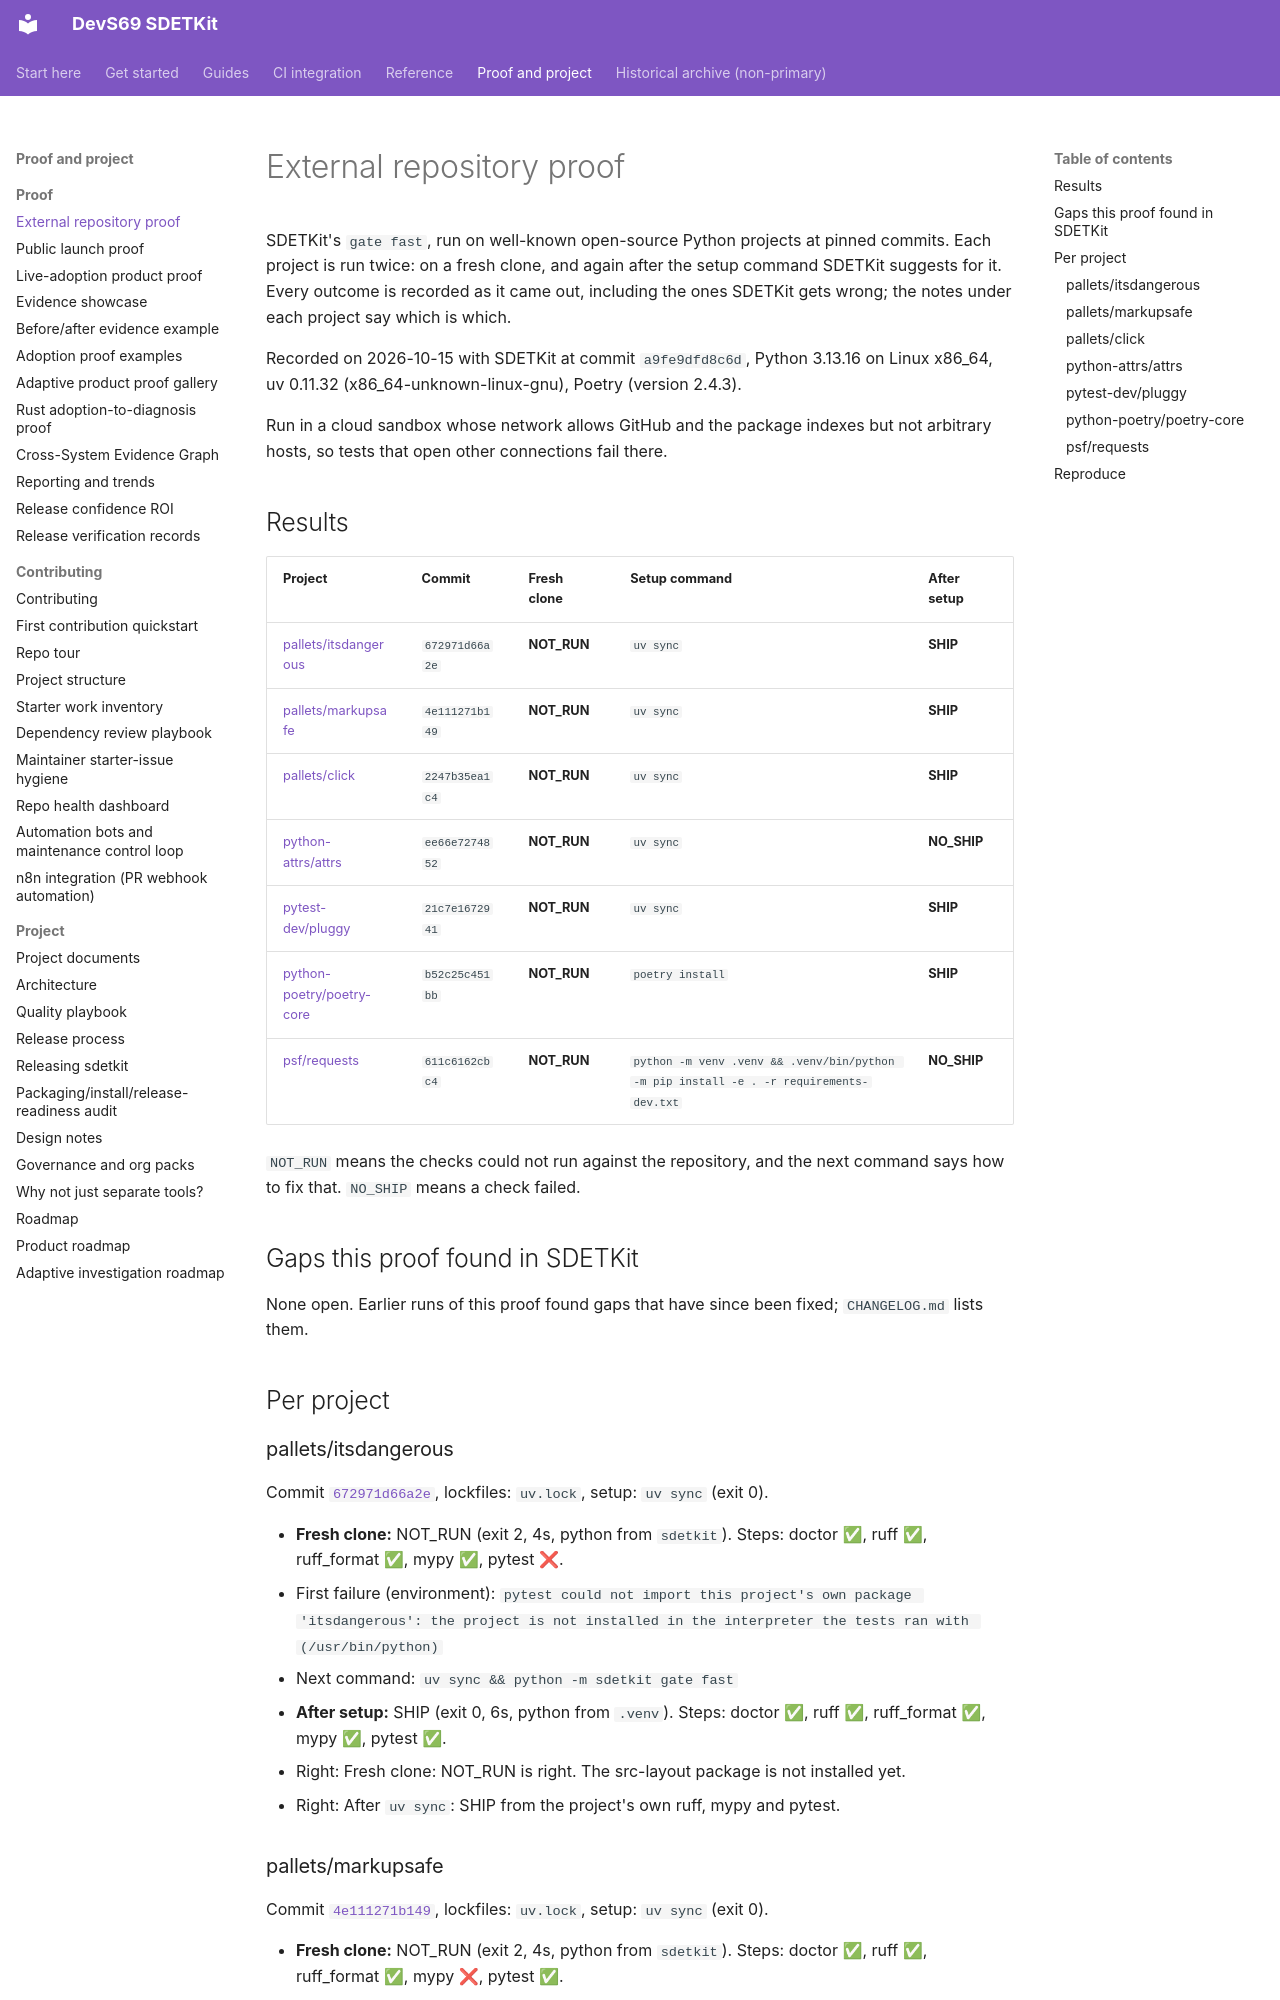

repository: sherif69-sa/DevS69-sdetkit · page: external-repo-proof/index.html · generator: mkdocs

# External repository proof

SDETKit's `gate fast`, run on well-known open-source Python projects at pinned commits. Each project is run twice: on a fresh clone, and again after the setup command SDETKit suggests for it. Every outcome is recorded as it came out, including the ones SDETKit gets wrong; the notes under each project say which is which.

Recorded on 2026-10-15 with SDETKit at commit `a9fe9dfd8c6d`, Python 3.13.16 on Linux x86_64, uv 0.11.32 (x86_64-unknown-linux-gnu), Poetry (version 2.4.3).

Run in a cloud sandbox whose network allows GitHub and the package indexes but not arbitrary hosts, so tests that open other connections fail there.

## Results

| Project | Commit | Fresh clone | Setup command | After setup |
| --- | --- | --- | --- | --- |
| [pallets/itsdangerous](https://github.com/pallets/itsdangerous) | `672971d66a2e` | **NOT_RUN** | `uv sync` | **SHIP** |
| [pallets/markupsafe](https://github.com/pallets/markupsafe) | `4e111271b149` | **NOT_RUN** | `uv sync` | **SHIP** |
| [pallets/click](https://github.com/pallets/click) | `2247b35ea1c4` | **NOT_RUN** | `uv sync` | **SHIP** |
| [python-attrs/attrs](https://github.com/python-attrs/attrs) | `ee66e7274852` | **NOT_RUN** | `uv sync` | **NO_SHIP** |
| [pytest-dev/pluggy](https://github.com/pytest-dev/pluggy) | `21c7e1672941` | **NOT_RUN** | `uv sync` | **SHIP** |
| [python-poetry/poetry-core](https://github.com/python-poetry/poetry-core) | `b52c25c451bb` | **NOT_RUN** | `poetry install` | **SHIP** |
| [psf/requests](https://github.com/psf/requests) | `611c6162cbc4` | **NOT_RUN** | `python -m venv .venv && .venv/bin/python -m pip install -e . -r requirements-dev.txt` | **NO_SHIP** |

`NOT_RUN` means the checks could not run against the repository, and the next command says how to fix that. `NO_SHIP` means a check failed.

## Gaps this proof found in SDETKit

None open. Earlier runs of this proof found gaps that have since been fixed; `CHANGELOG.md` lists them.

## Per project

### pallets/itsdangerous

Commit [`672971d66a2e`](https://github.com/pallets/itsdangerous/tree/672971d66a2ef9f85151e53283113f33d642dabd), lockfiles: `uv.lock`, setup: `uv sync` (exit 0).

- **Fresh clone:** NOT_RUN (exit 2, 4s, python from `sdetkit`). Steps: doctor ✅, ruff ✅, ruff_format ✅, mypy ✅, pytest ❌.
  - First failure (environment): `pytest could not import this project's own package 'itsdangerous': the project is not installed in the interpreter the tests ran with (/usr/bin/python)`
  - Next command: `uv sync && python -m sdetkit gate fast`
- **After setup:** SHIP (exit 0, 6s, python from `.venv`). Steps: doctor ✅, ruff ✅, ruff_format ✅, mypy ✅, pytest ✅.

- Right: Fresh clone: NOT_RUN is right. The src-layout package is not installed yet.
- Right: After `uv sync`: SHIP from the project's own ruff, mypy and pytest.
